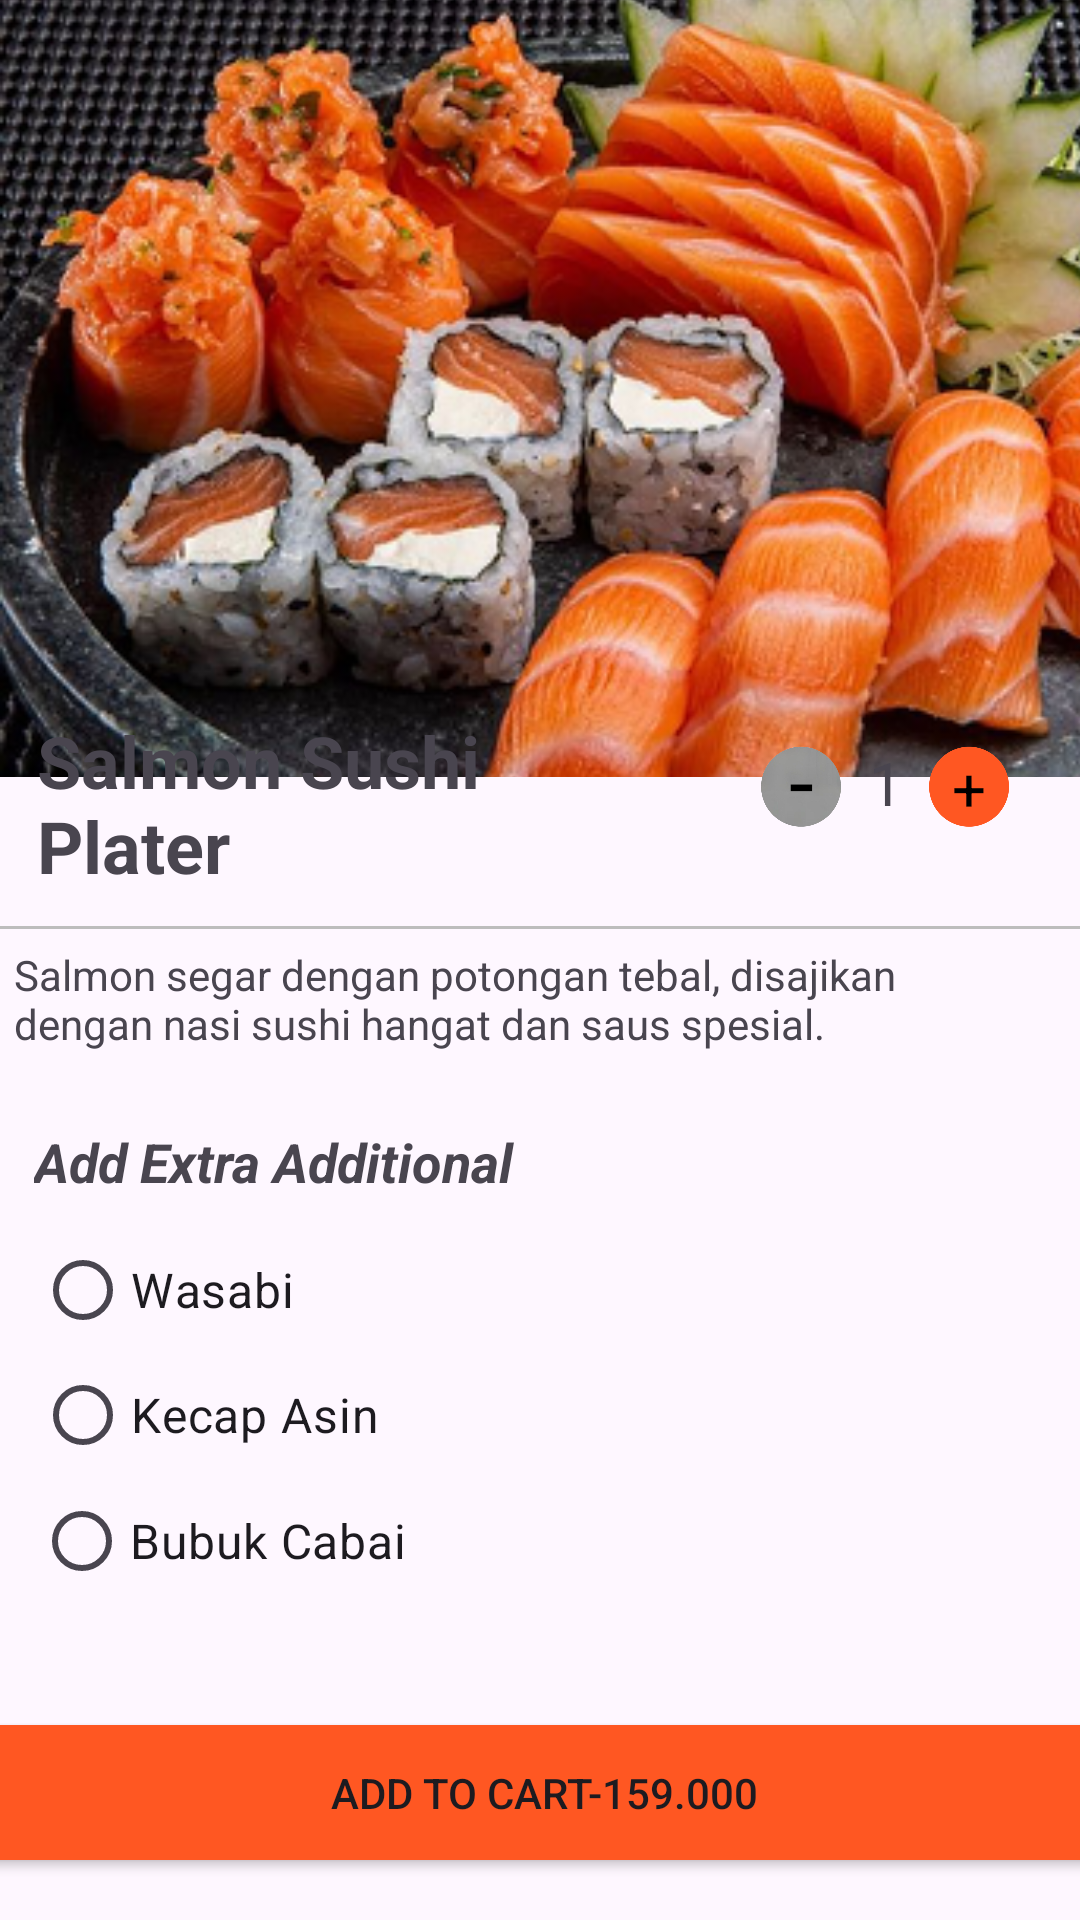

Write the Android layout XML for this screen, with the resource values it uses.
<!-- AndroidManifest.xml: application theme Theme.Sushilicious -->
<!-- res/layout/activity_food.xml -->
<?xml version="1.0" encoding="utf-8"?>
<androidx.constraintlayout.widget.ConstraintLayout xmlns:android="http://schemas.android.com/apk/res/android"
    xmlns:app="http://schemas.android.com/apk/res-auto"
    xmlns:tools="http://schemas.android.com/tools"
    android:id="@+id/main"
    android:layout_width="match_parent"
    android:layout_height="match_parent"
    android:backgroundTint="#EDEAEA"
    tools:context=".MainActivity">

    <ImageView
        android:id="@+id/imageView5"
        android:layout_width="412dp"
        android:layout_height="259dp"
        android:scaleType="centerCrop"
        app:layout_constraintBottom_toBottomOf="parent"
        app:layout_constraintEnd_toEndOf="parent"
        app:layout_constraintHorizontal_bias="0.0"
        app:layout_constraintStart_toStartOf="parent"
        app:layout_constraintTop_toTopOf="parent"
        app:layout_constraintVertical_bias="0.0"
        app:srcCompat="@drawable/sushi" />

    <TextView
        android:id="@+id/textView6"
        android:layout_width="187dp"
        android:layout_height="64dp"
        android:text="Salmon Sushi Plater"
        android:textSize="24sp"
        android:textStyle="bold"
        app:layout_constraintBottom_toBottomOf="parent"
        app:layout_constraintEnd_toEndOf="parent"
        app:layout_constraintHorizontal_bias="0.071"
        app:layout_constraintStart_toStartOf="parent"
        app:layout_constraintTop_toTopOf="parent"
        app:layout_constraintVertical_bias="0.412" />

    <View
        android:id="@+id/view"
        android:layout_width="match_parent"
        android:layout_height="1dp"
        android:background="#BDBDBD"
        app:layout_constraintBottom_toBottomOf="parent"
        app:layout_constraintEnd_toEndOf="parent"
        app:layout_constraintHorizontal_bias="1.0"
        app:layout_constraintStart_toStartOf="parent"
        app:layout_constraintTop_toTopOf="parent"
        app:layout_constraintVertical_bias="0.483" />

    <TextView
        android:id="@+id/btnMinus"
        android:layout_width="35dp"
        android:layout_height="35dp"
        android:background="@drawable/bunderabu"
        android:gravity="bottom|center"
        android:text="-"
        android:textColor="#000000"
        android:textSize="30sp"
        app:layout_constraintBottom_toBottomOf="parent"
        app:layout_constraintEnd_toEndOf="parent"
        app:layout_constraintHorizontal_bias="0.768"
        app:layout_constraintStart_toStartOf="parent"
        app:layout_constraintTop_toTopOf="parent"
        app:layout_constraintVertical_bias="0.405" />

    <TextView
        android:id="@+id/btnMinus2"
        android:layout_width="35dp"
        android:layout_height="35dp"
        android:background="@drawable/bunderabu"
        android:backgroundTint="#FF5722"
        android:gravity="center"
        android:text="+"
        android:textColor="#000000"
        android:textSize="20sp"
        app:layout_constraintBottom_toBottomOf="parent"
        app:layout_constraintEnd_toEndOf="parent"
        app:layout_constraintHorizontal_bias="0.941"
        app:layout_constraintStart_toStartOf="parent"
        app:layout_constraintTop_toTopOf="parent"
        app:layout_constraintVertical_bias="0.405" />

    <TextView
        android:id="@+id/textQuantity"
        android:layout_width="11dp"
        android:layout_height="32dp"
        android:text="1"
        android:textSize="20sp"
        app:layout_constraintBottom_toBottomOf="parent"
        app:layout_constraintEnd_toEndOf="parent"
        app:layout_constraintHorizontal_bias="0.83"
        app:layout_constraintStart_toStartOf="parent"
        app:layout_constraintTop_toTopOf="parent"
        app:layout_constraintVertical_bias="0.407" />

    <TextView
        android:id="@+id/textView9"
        android:layout_width="339dp"
        android:layout_height="36dp"
        android:text="Salmon segar dengan potongan tebal, disajikan dengan nasi sushi hangat dan saus spesial. "
        app:layout_constraintBottom_toBottomOf="parent"
        app:layout_constraintEnd_toEndOf="parent"
        app:layout_constraintHorizontal_bias="0.222"
        app:layout_constraintStart_toStartOf="parent"
        app:layout_constraintTop_toTopOf="parent"
        app:layout_constraintVertical_bias="0.522" />

    <TextView
        android:id="@+id/textView15"
        android:layout_width="wrap_content"
        android:layout_height="wrap_content"
        android:text="Add Extra Additional"
        android:textSize="18sp"
        android:textStyle="bold|italic"
        app:layout_constraintBottom_toBottomOf="parent"
        app:layout_constraintEnd_toEndOf="parent"
        app:layout_constraintHorizontal_bias="0.056"
        app:layout_constraintStart_toStartOf="parent"
        app:layout_constraintTop_toTopOf="parent"
        app:layout_constraintVertical_bias="0.609" />

    <RadioButton
        android:id="@+id/radioButton3"
        android:layout_width="wrap_content"
        android:layout_height="wrap_content"
        android:text="Bubuk Cabai"
        android:textSize="16sp"
        app:layout_constraintBottom_toBottomOf="parent"
        app:layout_constraintEnd_toEndOf="parent"
        app:layout_constraintHorizontal_bias="0.048"
        app:layout_constraintStart_toStartOf="parent"
        app:layout_constraintTop_toTopOf="parent"
        app:layout_constraintVertical_bias="0.827" />

    <RadioButton
        android:id="@+id/radioButton"
        android:layout_width="wrap_content"
        android:layout_height="wrap_content"
        android:text="Wasabi"
        android:textSize="16sp"
        app:layout_constraintBottom_toBottomOf="parent"
        app:layout_constraintEnd_toEndOf="parent"
        app:layout_constraintHorizontal_bias="0.043"
        app:layout_constraintStart_toStartOf="parent"
        app:layout_constraintTop_toTopOf="parent"
        app:layout_constraintVertical_bias="0.686" />

    <RadioButton
        android:id="@+id/radioButton2"
        android:layout_width="wrap_content"
        android:layout_height="wrap_content"
        android:text="Kecap Asin"
        android:textSize="16sp"
        app:layout_constraintBottom_toBottomOf="parent"
        app:layout_constraintEnd_toEndOf="parent"
        app:layout_constraintHorizontal_bias="0.047"
        app:layout_constraintStart_toStartOf="parent"
        app:layout_constraintTop_toTopOf="parent"
        app:layout_constraintVertical_bias="0.756" />

    <Button
        android:id="@+id/button3"
        android:layout_width="380dp"
        android:layout_height="57dp"
        android:backgroundTint="#FF5722"
        android:text="Add to cart-159.000"
        app:layout_constraintBottom_toBottomOf="parent"
        app:layout_constraintEnd_toEndOf="parent"
        app:layout_constraintHorizontal_bias="0.451"
        app:layout_constraintStart_toStartOf="parent"
        app:layout_constraintTop_toTopOf="parent"
        app:layout_constraintVertical_bias="0.976" />

</androidx.constraintlayout.widget.ConstraintLayout>
<!-- resources referenced by this layout -->
<resources>
  <!-- drawable bunderabu: png bitmap (drawable, 57897 bytes) -->
  <!-- drawable sushi: png bitmap (drawable, 285050 bytes) -->
  <style name="Theme.Sushilicious" parent="Base.Theme.Sushilicious" />
  <style name="Base.Theme.Sushilicious" parent="Theme.Material3.DayNight.NoActionBar">
          
          
      </style>
</resources>
